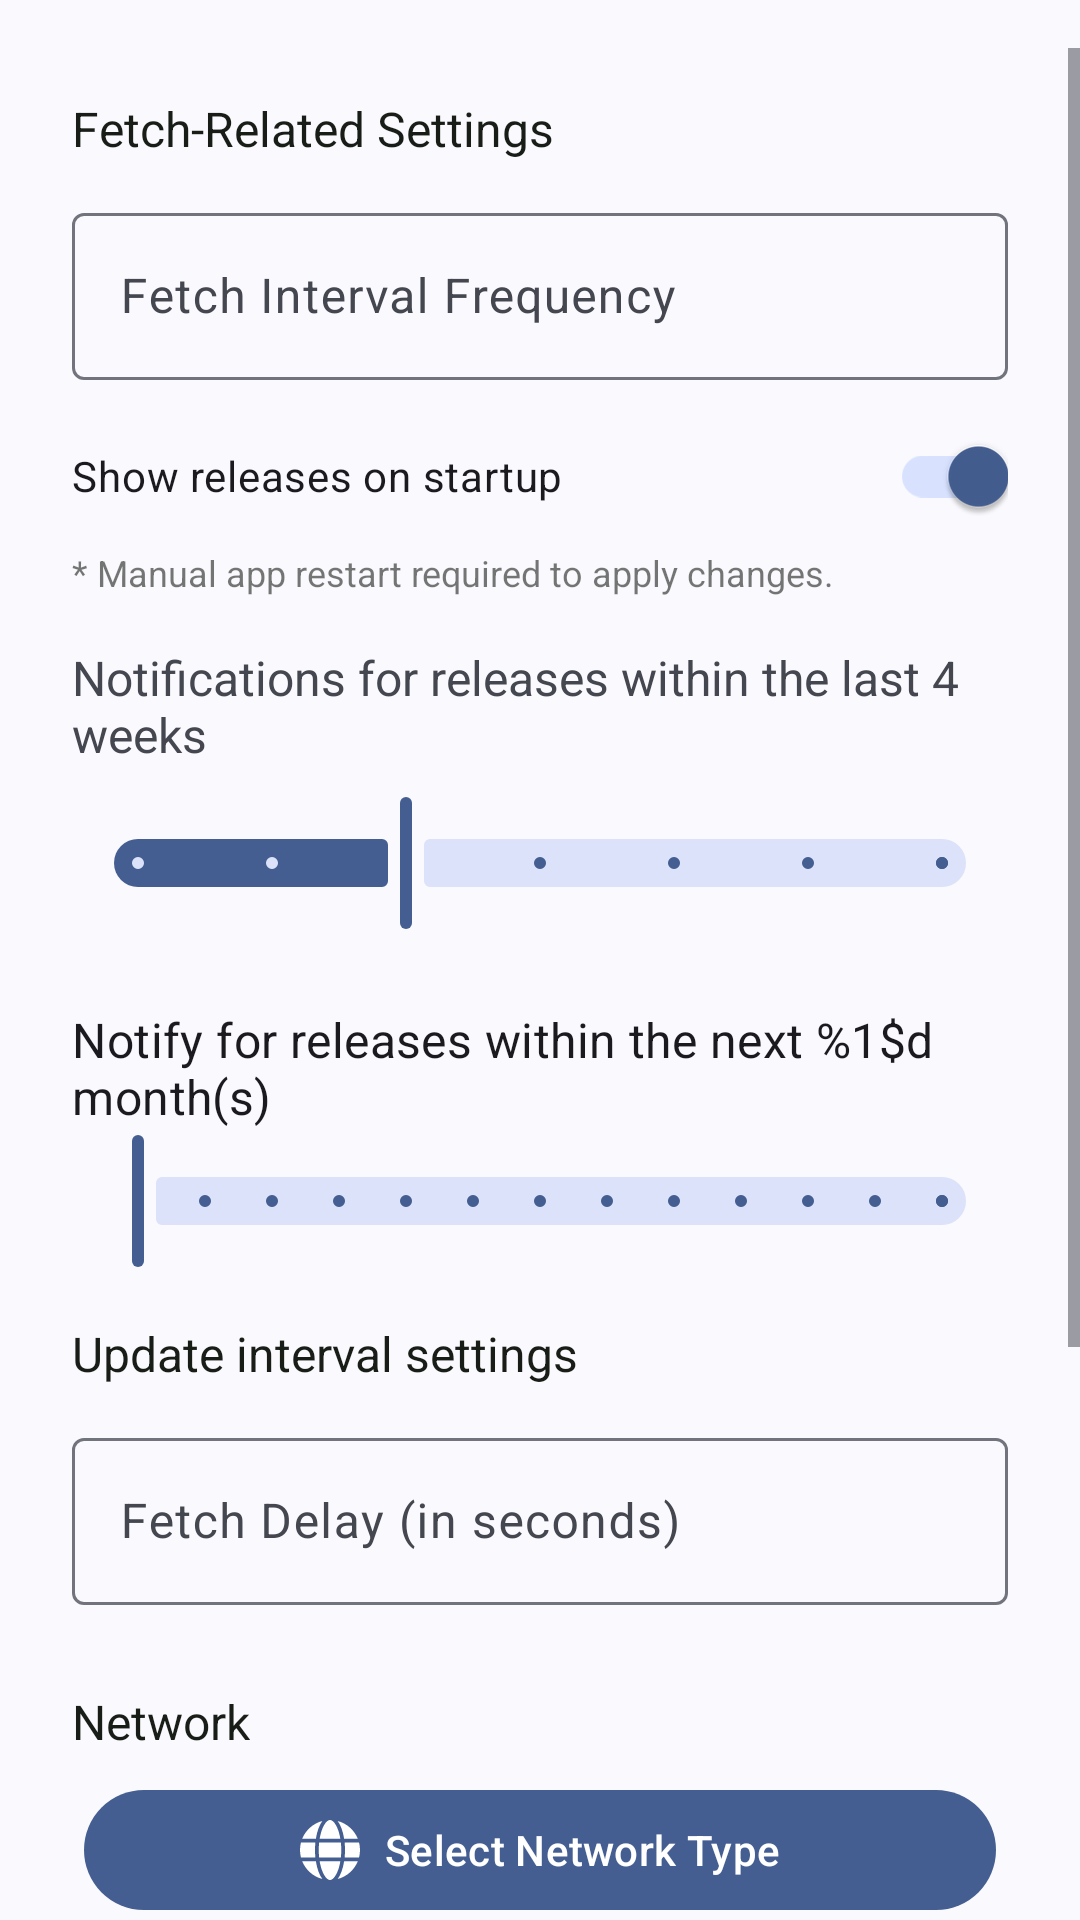

Here is an Android app screen rendered from its layout file. Give the layout XML and the strings, colors and styles it references.
<!-- AndroidManifest.xml: activity theme AppTheme -->
<!-- res/layout/activity_settings.xml -->
<ScrollView xmlns:android="http://schemas.android.com/apk/res/android"
    xmlns:app="http://schemas.android.com/apk/res-auto"
    xmlns:tools="http://schemas.android.com/tools"
    android:layout_width="match_parent"
    android:layout_height="match_parent"
    android:paddingTop="16dp"
    android:fitsSystemWindows="true">

    <LinearLayout
        android:layout_width="match_parent"
        android:layout_height="wrap_content"
        android:orientation="vertical"
        android:paddingHorizontal="24dp"
        android:paddingVertical="16dp"
        tools:ignore="ExtraText">

        <com.google.android.material.textview.MaterialTextView
            android:layout_width="wrap_content"
            android:layout_height="wrap_content"
            android:text="@string/general_settings"
            android:textSize="16sp"
            android:textColor="@color/md_theme_onBackground"
            android:layout_marginBottom="12dp" />

        <com.google.android.material.textfield.TextInputLayout
            android:layout_width="match_parent"
            android:layout_height="wrap_content"
            android:layout_marginBottom="8dp"
            android:hint="@string/intervalInput">

            <com.google.android.material.textfield.TextInputEditText
                android:id="@+id/intervalInput"
                android:layout_width="match_parent"
                android:layout_height="wrap_content"
                android:inputType="number"
                tools:ignore="TouchTargetSizeCheck" />
        </com.google.android.material.textfield.TextInputLayout>


        <com.google.android.material.switchmaterial.SwitchMaterial
            android:id="@+id/switch_auto_load_releases"
            style="@style/Widget.Material3.CompoundButton.Switch"
            android:layout_width="match_parent"
            android:layout_height="wrap_content"
            android:checked="true"
            android:paddingVertical="12dp"
            android:text="@string/auto_load_releases_label" />

        <com.google.android.material.textview.MaterialTextView
            android:layout_width="wrap_content"
            android:layout_height="wrap_content"
            android:text="@string/restart_required_note"
            android:textSize="12sp"
            android:textColor="@color/md_theme_onBackground"
            android:alpha="0.6"
            android:layout_marginBottom="16dp" />


        <com.google.android.material.textview.MaterialTextView
            android:id="@+id/releaseAgeLabel"
            android:layout_width="wrap_content"
            android:layout_height="wrap_content"
            android:text="@string/releaseAgeLabel"
            android:layout_marginBottom="8dp"
            android:textSize="16sp" />

        <com.google.android.material.slider.Slider
            android:id="@+id/releaseAgeSlider"
            android:layout_width="match_parent"
            android:layout_height="wrap_content"
            android:value="4"
            android:valueFrom="2"
            android:valueTo="8"
            android:stepSize="1"
            android:layout_marginBottom="16dp" />

        <TextView
            android:id="@+id/futureReleaseMonthsLabel"
            android:layout_width="wrap_content"
            android:layout_height="wrap_content"
            android:layout_marginTop="8dp"
            android:text="@string/notify_future_releases_months"
            android:textAppearance="?attr/textAppearanceSubtitle1" />

        <com.google.android.material.slider.Slider
            android:id="@+id/futureReleaseMonthsSlider"
            android:layout_width="match_parent"
            android:layout_height="wrap_content"
            android:valueFrom="0.0"
            android:valueTo="12.0"
            android:stepSize="1.0"
            app:labelBehavior="gone"
            android:layout_marginBottom="16dp" />


        <com.google.android.material.textview.MaterialTextView
            android:layout_width="wrap_content"
            android:layout_height="wrap_content"
            android:text="@string/fetchSettings"
            android:textSize="16sp"
            android:textColor="@color/md_theme_onBackground"
            android:layout_marginBottom="12dp" />


        <com.google.android.material.textfield.TextInputLayout
            android:layout_width="match_parent"
            android:layout_height="wrap_content"
            android:layout_marginBottom="16dp"
            android:hint="@string/FetchDelay">

            <com.google.android.material.textfield.TextInputEditText
                android:id="@+id/delayInput"
                android:layout_width="match_parent"
                android:layout_height="wrap_content"
                android:inputType="number"
                android:layout_marginBottom="12dp"
                tools:ignore="TouchTargetSizeCheck" />
        </com.google.android.material.textfield.TextInputLayout>

        <com.google.android.material.textview.MaterialTextView
            android:layout_width="wrap_content"
            android:layout_height="wrap_content"
            android:layout_marginBottom="8dp"
            android:text="@string/Network"
            android:textColor="@color/md_theme_onBackground"
            android:textSize="16sp" />

        <LinearLayout
            android:layout_width="match_parent"
            android:layout_height="wrap_content"
            android:layout_marginBottom="16dp"
            android:orientation="horizontal">

        <com.google.android.material.button.MaterialButton
            android:id="@+id/button_select_network_type"
            style="@style/Widget.Material3.Button.IconButton.Filled"
            android:layout_width="match_parent"
        android:layout_height="wrap_content"
        android:padding="8dp"
        android:text="@string/SelectNetworkType"
        app:icon="@drawable/ic_network"
        app:iconGravity="textStart"
        app:iconPadding="8dp"
        tools:ignore="TextContrastCheck" />
    </LinearLayout>

        <com.google.android.material.textview.MaterialTextView
            android:layout_width="wrap_content"
            android:layout_height="wrap_content"
            android:text="@string/BackupandRestore"
            android:textSize="16sp"
            android:textColor="@color/md_theme_onBackground"
            android:layout_marginBottom="12dp" />
        <LinearLayout
            android:layout_width="match_parent"
            android:layout_height="wrap_content"
            android:orientation="horizontal"
            android:gravity="center"
            android:layout_marginBottom="16dp"
            android:weightSum="2">

            <com.google.android.material.button.MaterialButton
                android:id="@+id/button_backup"
                style="@style/Widget.Material3.Button.IconButton.Filled"
                android:layout_width="0dp"
                android:layout_height="wrap_content"
                android:layout_marginEnd="8dp"
                android:layout_weight="1"
                android:text="@string/BackupData"
                app:icon="@drawable/ic_backup"
                app:iconGravity="textStart"
                app:iconPadding="8dp"
                tools:ignore="TextContrastCheck" />

            <com.google.android.material.button.MaterialButton
                android:id="@+id/button_restore"
                style="@style/Widget.Material3.Button.IconButton.Filled"
                android:layout_width="0dp"
                android:layout_height="wrap_content"
                android:layout_marginStart="8dp"
                android:layout_weight="1"
                android:text="@string/RestoreData"
                app:icon="@drawable/ic_restore"
                app:iconGravity="textStart"
                app:iconPadding="8dp"
                tools:ignore="TextContrastCheck" />
        </LinearLayout>

        <LinearLayout
            android:layout_width="match_parent"
            android:layout_height="wrap_content"
            android:orientation="horizontal"
            android:gravity="center"
            android:layout_marginBottom="16dp"
            android:weightSum="2">
        </LinearLayout>

        <com.google.android.material.textview.MaterialTextView
            android:layout_width="wrap_content"
            android:layout_height="wrap_content"
            android:layout_marginBottom="6dp"
            android:text="@string/experimental_settings"
            android:textColor="@color/md_theme_onBackground"
            android:textSize="16sp" />

        <com.google.android.material.switchmaterial.SwitchMaterial
            android:id="@+id/switch_list_layout"
            style="@style/Widget.Material3.CompoundButton.Switch"
            android:layout_width="match_parent"
            android:layout_height="wrap_content"
            android:checked="true"
            android:layout_marginBottom="6dp"
            android:text="@string/list_layout_toggle" />

        <com.google.android.material.switchmaterial.SwitchMaterial
            android:id="@+id/switch_itunes_support"
            style="@style/Widget.Material3.CompoundButton.Switch"
            android:layout_width="match_parent"
            android:layout_height="wrap_content"
            android:layout_marginBottom="6dp"
            android:checked="false"
            android:text="@string/enable_itunes_support"
            tools:ignore="TextContrastCheck" />
    </LinearLayout>
</ScrollView>
<!-- resources referenced by this layout -->
<resources>
  <color name="md_theme_onBackground">#181D17</color>
  <!-- drawable ic_backup (drawable) -->
  <vector xmlns:android="http://schemas.android.com/apk/res/android"
      android:width="448dp"
      android:height="512dp"
      android:viewportWidth="448"
      android:viewportHeight="512">
      <path
          android:fillColor="?attr/colorOnPrimary"
          android:pathData="M64,32C28.7,32 0,60.7 0,96L0,416c0,35.3 28.7,64 64,64l320,0c35.3,0 64,-28.7 64,-64l0,-242.7c0,-17 -6.7,-33.3 -18.7,-45.3L352,50.7C340,38.7 323.7,32 306.7,32L64,32zM64,128c0,-17.7 14.3,-32 32,-32l192,0c17.7,0 32,14.3 32,32l0,64c0,17.7 -14.3,32 -32,32L96,224c-17.7,0 -32,-14.3 -32,-32l0,-64zM224,288a64,64 0,1 1,0 128,64 64,0 1,1 0,-128z" />
  </vector>
  <!-- drawable ic_restore (drawable) -->
  <vector xmlns:android="http://schemas.android.com/apk/res/android"
      android:width="512dp"
      android:height="512dp"
      android:viewportWidth="512"
      android:viewportHeight="512">
      <path
          android:fillColor="?attr/colorOnPrimary"
          android:pathData="M432,48L208,48c-17.7,0 -32,14.3 -32,32l0,16 -48,0 0,-16c0,-44.2 35.8,-80 80,-80L432,0c44.2,0 80,35.8 80,80l0,224c0,44.2 -35.8,80 -80,80l-16,0 0,-48 16,0c17.7,0 32,-14.3 32,-32l0,-224c0,-17.7 -14.3,-32 -32,-32zM48,448c0,8.8 7.2,16 16,16l256,0c8.8,0 16,-7.2 16,-16l0,-192L48,256l0,192zM64,128l256,0c35.3,0 64,28.7 64,64l0,256c0,35.3 -28.7,64 -64,64L64,512c-35.3,0 -64,-28.7 -64,-64L0,192c0,-35.3 28.7,-64 64,-64z" />
  </vector>
  <string name="BackupData">Backup Data</string>
  <string name="BackupandRestore">Backup and Restore</string>
  <string name="FetchDelay">Fetch Delay (in seconds)</string>
  <string name="Network">Network</string>
  <string name="RestoreData">Restore Data</string>
  <string name="SelectNetworkType">Select Network Type</string>
  <string name="auto_load_releases_label">Show releases on startup</string>
  <string name="enable_itunes_support">Enable iTunes support?</string>
  <string name="experimental_settings">Extra Options</string>
  <string name="fetchSettings">Update interval settings</string>
  <string name="general_settings">Fetch-Related Settings</string>
  <string name="intervalInput">Fetch Interval Frequency</string>
  <string name="list_layout_toggle">Use List Layout by Default</string>
  <string name="notify_future_releases_months">Notify for releases within the next %1$d month(s)</string>
  <string name="releaseAgeLabel">Notifications for releases within the last 4 weeks</string>
  <string name="restart_required_note">* Manual app restart required to apply changes.</string>
  <style name="AppTheme" parent="Theme.Material3.DynamicColors.DayNight.NoActionBar">
          <item name="android:statusBarColor">@color/color</item>
          <item name="android:windowLightStatusBar">true</item>
      </style>
  <color name="color">#000000</color>
</resources>
